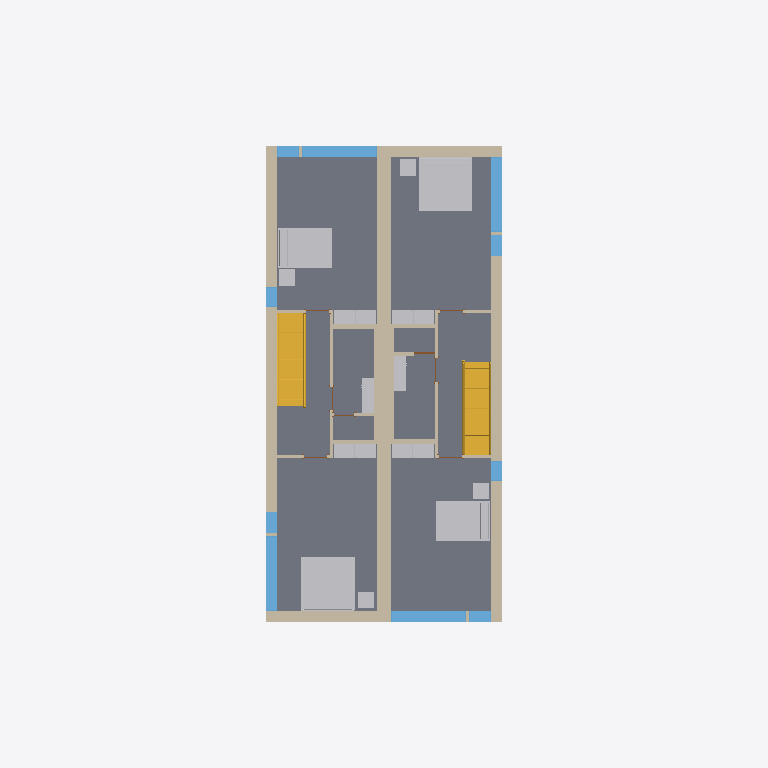
Plan cut of the same IFC building model at storey 'Level 2' (level 3.10 m, cut at 4.50 m), seen from above with north up, elements coloured by IFC class: 20 other elements (light grey), 19 walls (beige), 10 windows (light blue), 8 slabs (grey), 7 doors (brown), 2 stairs (yellow). Cut surfaces are drawn darker.
Extent 9.3 m × 26.6 m × 8.2 m (x, y, z). Storeys (4): T/FDN at -1.25 m; Level 1 at 0.00 m; Level 2 at 3.10 m; Roof at 6.00 m. Elements (207): 61 IfcFurniture, 57 IfcWall, 24 IfcWindow, 20 IfcSlab, 14 IfcDoor, 13 IfcCovering, 8 IfcBeam, 7 IfcFooting, 2 IfcStair, 1 IfcRoof.

HEADER;
FILE_DESCRIPTION(('ViewDefinition [ReferenceView_V1.2]'),'2;1');
FILE_NAME('0001','2020-10-22T16:50:37',(''),(''),'The EXPRESS Data Manager Version 5.02.0100.07 : 28 Aug 2013','20190327_2315(x64) - Exporter 20.2.1.0 - Alternate UI 20.2.1.0','');
FILE_SCHEMA(('IFC4'));
ENDSEC;
DATA;
#122=IFCPROJECT('1xS3BCk291UvhgP2a6eflL',#42,'0001',$,$,'Duplex Apartment','Project Status',(#113),#108);
#172=IFCSITE('1xS3BCk291UvhgP2a6eflN',#42,'Default',$,$,#171,$,$,.ELEMENT.,$,$,$,$,$);
#137=IFCBUILDING('1xS3BCk291UvhgP2a6eflK',#42,'Duplex Apartment',$,$,#33,$,'Duplex Apartment',.ELEMENT.,$,$,$);
#152=IFCBUILDINGSTOREY('1xS3BCk291UvhgP2dvNsgp',#42,'T/FDN',$,'Level:8mm Head',#150,$,'T/FDN',.ELEMENT.,-1.25);
#156=IFCBUILDINGSTOREY('1xS3BCk291UvhgP2dvNMKI',#42,'Level 1',$,'Level:8mm Head',#155,$,'Level 1',.ELEMENT.,0.0);
#162=IFCBUILDINGSTOREY('1xS3BCk291UvhgP2dvNMQJ',#42,'Level 2',$,'Level:8mm Head',#161,$,'Level 2',.ELEMENT.,3.10000000000038);
#168=IFCBUILDINGSTOREY('1xS3BCk291UvhgP2dvNtSE',#42,'Roof',$,'Level:8mm Head',#167,$,'Roof',.ELEMENT.,6.00000000000039);
#20456=IFCSLAB('2OBrcmyk58NupXoVOHUtBP',#42,'Floor:Finish Floor - Wood:169308',$,'Floor:Finish Floor - Wood',#20425,#20453,'169308',.FLOOR.);
#20184=IFCSLAB('2OBrcmyk58NupXoVOHUtC0',#42,'Floor:Finish Floor - Wood:169093',$,'Floor:Finish Floor - Wood',#20153,#20181,'169093',.FLOOR.);
#20322=IFCSLAB('2OBrcmyk58NupXoVOHUtDX',#42,'Floor:Finish Floor - Wood:169188',$,'Floor:Finish Floor - Wood',#20291,#20319,'169188',.FLOOR.);
#20590=IFCSLAB('2OBrcmyk58NupXoVOHUt8F',#42,'Floor:Finish Floor - Wood:169354',$,'Floor:Finish Floor - Wood',#20559,#20587,'169354',.FLOOR.);
#4641=IFCWALL('2O2Fr$t4X7Zf8NOew3FKau',#42,'Basic Wall:Party Wall - CMU Residential Unit Dimising Wall:143239',$,'Basic Wall:Party Wall - CMU Residential Unit Dimising Wall',#4630,#4638,'143239',.NOTDEFINED.);
#20930=IFCSLAB('2OBrcmyk58NupXoVOHUt5W',#42,'Floor:Finish Floor - Wood:169701',$,'Floor:Finish Floor - Wood',#20875,#20927,'169701',.FLOOR.);
#20748=IFCSLAB('2OBrcmyk58NupXoVOHUt8s',#42,'Floor:Finish Floor - Wood:169395',$,'Floor:Finish Floor - Wood',#20693,#20745,'169395',.FLOOR.);
#21109=IFCSLAB('2OBrcmyk58NupXoVOHUt2f',#42,'Floor:Finish Floor - Ceramic Tile:169772',$,'Floor:Finish Floor - Ceramic Tile',#21082,#21106,'169772',.FLOOR.);
#21239=IFCSLAB('2OBrcmyk58NupXoVOHUt0F',#42,'Floor:Finish Floor - Ceramic Tile:169866',$,'Floor:Finish Floor - Ceramic Tile',#21212,#21236,'169866',.FLOOR.);
#5779=IFCWALL('2O2Fr$t4X7Zf8NOew3FLR9',#42,'Basic Wall:Exterior - Brick on Block:143478',$,'Basic Wall:Exterior - Brick on Block',#5768,#5776,'143478',.NOTDEFINED.);
#7790=IFCWALL('2O2Fr$t4X7Zf8NOew3FLPP',#42,'Basic Wall:Exterior - Brick on Block:143590',$,'Basic Wall:Exterior - Brick on Block',#7779,#7787,'143590',.NOTDEFINED.);
#20040=IFCFURNITURE('2OBrcmyk58NupXoVOHUtHN',#42,'M_Bed-Standard:1981 x 2032mm - King:168914',$,'M_Bed-Standard:1981 x 2032mm - King',#20039,#20029,'168914',.NOTDEFINED.);
#19973=IFCFURNITURE('2OBrcmyk58NupXoVOHUtI8',#42,'M_Bed-Standard:1981 x 2032mm - King:168717',$,'M_Bed-Standard:1981 x 2032mm - King',#19972,#19962,'168717',.NOTDEFINED.);
#13100=IFCSTAIR('0wkEuT1wr1kOyafLY4v_O1',#42,'Stair:Residential - 200mm Max Riser 250mm Tread:151086',$,'Stair:Residential - 200mm Max Riser 250mm Tread',#12282,$,'151086',.NOTDEFINED.);
#34652=IFCSTAIR('21ldoMpbP4VfsJ0XGY_34d',#42,'Stair:Residential - 200mm Max Riser 250mm Tread:198878',$,'Stair:Residential - 200mm Max Riser 250mm Tread',#33835,$,'198878',.NOTDEFINED.);
#19602=IFCFURNITURE('2OBrcmyk58NupXoVOHUtM4',#42,'M_Bed-Standard:1525 x 2007mm - Queen:168449',$,'M_Bed-Standard:1525 x 2007mm - Queen',#19601,#19591,'168449',.NOTDEFINED.);
#20093=IFCFURNITURE('2OBrcmyk58NupXoVOHUtEr',#42,'M_Bed-Standard:1525 x 2007mm - Queen:169008',$,'M_Bed-Standard:1525 x 2007mm - Queen',#20092,#20082,'169008',.NOTDEFINED.);
#4867=IFCWALL('2O2Fr$t4X7Zf8NOew3FLQD',#42,'Basic Wall:Exterior - Brick on Block:143410',$,'Basic Wall:Exterior - Brick on Block',#4856,#4864,'143410',.NOTDEFINED.);
#6880=IFCWALL('2O2Fr$t4X7Zf8NOew3FLOH',#42,'Basic Wall:Exterior - Brick on Block:143534',$,'Basic Wall:Exterior - Brick on Block',#6869,#6877,'143534',.NOTDEFINED.);
#11308=IFCWINDOW('1hOSvn6df7F8_7GcBWlSXO',#42,'M_Fixed:2800mm x 2410mm:147686',$,'M_Fixed:2800mm x 2410mm',#46219,#11301,'147686',2.41,2.8,.WINDOW.,.NOTDEFINED.,$);
#11761=IFCWINDOW('1hOSvn6df7F8_7GcBWlS_W',#42,'M_Fixed:2800mm x 2410mm:149278',$,'M_Fixed:2800mm x 2410mm',#46507,#11754,'149278',2.41,2.8,.WINDOW.,.NOTDEFINED.,$);
#22405=IFCWINDOW('1l0GAJtRTFv8$zmKJOH4$e',#42,'M_Fixed:2800mm x 2410mm:180318',$,'M_Fixed:2800mm x 2410mm',#46539,#22398,'180318',2.41,2.8,.WINDOW.,.NOTDEFINED.,$);
#22583=IFCWINDOW('1l0GAJtRTFv8$zmKJOH4pU',#42,'M_Fixed:2800mm x 2410mm:181096',$,'M_Fixed:2800mm x 2410mm',#46251,#22576,'181096',2.41,2.8,.WINDOW.,.NOTDEFINED.,$);
#33660=IFCWALL('0dxE1Sy6nDqfpDb5vIMNiA',#42,'Basic Wall:Interior - Furring (152 mm Stud):193247',$,'Basic Wall:Interior - Furring (152 mm Stud)',#33649,#33657,'193247',.NOTDEFINED.);
#33754=IFCWALL('0dxE1Sy6nDqfpDb5vIMN_Z',#42,'Basic Wall:Interior - Furring (152 mm Stud):194166',$,'Basic Wall:Interior - Furring (152 mm Stud)',#33743,#33751,'194166',.NOTDEFINED.);
#9043=IFCWALL('2O2Fr$t4X7Zf8NOew3FLIE',#42,'Basic Wall:Interior - Partition (92mm Stud):143921',$,'Basic Wall:Interior - Partition (92mm Stud)',#9032,#9040,'143921',.NOTDEFINED.);
#9712=IFCWALL('2O2Fr$t4X7Zf8NOew3FL9r',#42,'Basic Wall:Interior - Partition (92mm Stud):144586',$,'Basic Wall:Interior - Partition (92mm Stud)',#9701,#9709,'144586',.NOTDEFINED.);
#13444=IFCFURNITURE('0wkEuT1wr1kOyafLY4vyu$',#42,'M_Tall Cabinet-Single Door(2):800 mm:157200',$,'M_Tall Cabinet-Single Door(2):800 mm',#13442,#13432,'157200',.NOTDEFINED.);
#13735=IFCFURNITURE('0wkEuT1wr1kOyafLY4vy_8',#42,'M_Tall Cabinet-Single Door(2):800 mm:157607',$,'M_Tall Cabinet-Single Door(2):800 mm',#13734,#13724,'157607',.NOTDEFINED.);
#14027=IFCFURNITURE('0wkEuT1wr1kOyafLY4vy3H',#42,'M_Tall Cabinet-Single Door(2):800 mm:157950',$,'M_Tall Cabinet-Single Door(2):800 mm',#14025,#14015,'157950',.NOTDEFINED.);
#14318=IFCFURNITURE('0wkEuT1wr1kOyafLY4vy3G',#42,'M_Tall Cabinet-Single Door(2):800 mm:157951',$,'M_Tall Cabinet-Single Door(2):800 mm',#14317,#14307,'157951',.NOTDEFINED.);
#14610=IFCFURNITURE('0wkEuT1wr1kOyafLY4vy4m',#42,'M_Tall Cabinet-Single Door(2):800 mm:157983',$,'M_Tall Cabinet-Single Door(2):800 mm',#14608,#14598,'157983',.NOTDEFINED.);
#15193=IFCFURNITURE('0wkEuT1wr1kOyafLY4vy6l',#42,'M_Tall Cabinet-Single Door(2):800 mm:158080',$,'M_Tall Cabinet-Single Door(2):800 mm',#15191,#15181,'158080',.NOTDEFINED.);
#14901=IFCFURNITURE('0wkEuT1wr1kOyafLY4vy4F',#42,'M_Tall Cabinet-Single Door(2):800 mm:157984',$,'M_Tall Cabinet-Single Door(2):800 mm',#14900,#14890,'157984',.NOTDEFINED.);
#15484=IFCFURNITURE('0wkEuT1wr1kOyafLY4vy6k',#42,'M_Tall Cabinet-Single Door(2):800 mm:158081',$,'M_Tall Cabinet-Single Door(2):800 mm',#15483,#15473,'158081',.NOTDEFINED.);
#36775=IFCFURNITURE('2kvhekJrnDjRw0CDkKW$UD',#42,'M_Table-Coffee:0610 x 0610 x 0610mm:206283',$,'M_Table-Coffee:0610 x 0610 x 0610mm',#36774,#36764,'206283',.NOTDEFINED.);
#36824=IFCFURNITURE('2kvhekJrnDjRw0CDkKW$JW',#42,'M_Table-Coffee:0610 x 0610 x 0610mm:206502',$,'M_Table-Coffee:0610 x 0610 x 0610mm',#36823,#36813,'206502',.NOTDEFINED.);
#36873=IFCFURNITURE('2kvhekJrnDjRw0CDkKW$KL',#42,'M_Table-Coffee:0610 x 0610 x 0610mm:206675',$,'M_Table-Coffee:0610 x 0610 x 0610mm',#36872,#36862,'206675',.NOTDEFINED.);
#36922=IFCFURNITURE('2kvhekJrnDjRw0CDkKW$fQ',#42,'M_Table-Coffee:0610 x 0610 x 0610mm:206876',$,'M_Table-Coffee:0610 x 0610 x 0610mm',#36921,#36911,'206876',.NOTDEFINED.);
#11657=IFCWINDOW('1hOSvn6df7F8_7GcBWlSp1',#42,'M_Casement:819mm x 759mm:148607',$,'M_Casement:819mm x 759mm',#46155,#11650,'148607',0.759000000000001,0.819,.WINDOW.,.NOTDEFINED.,$);
#11849=IFCWINDOW('1hOSvn6df7F8_7GcBWlS1M',#42,'M_Casement:819mm x 759mm:149736',$,'M_Casement:819mm x 759mm',#46411,#11842,'149736',0.759000000000001,0.819,.WINDOW.,.NOTDEFINED.,$);
#22538=IFCWINDOW('1l0GAJtRTFv8$zmKJOH4oq',#42,'M_Casement:819mm x 759mm:180994',$,'M_Casement:819mm x 759mm',#46667,#22531,'180994',0.759000000000001,0.819,.WINDOW.,.NOTDEFINED.,$);
#22671=IFCWINDOW('1l0GAJtRTFv8$zmKJOH4gQ',#42,'M_Casement:819mm x 759mm:181548',$,'M_Casement:819mm x 759mm',#46347,#22664,'181548',0.759000000000001,0.819,.WINDOW.,.NOTDEFINED.,$);
#9295=IFCWALL('2O2Fr$t4X7Zf8NOew3FLMr',#42,'Basic Wall:Interior - Plumbing (152mm Stud):144138',$,'Basic Wall:Interior - Plumbing (152mm Stud)',#9284,#9292,'144138',.NOTDEFINED.);
#10141=IFCWALL('2O2Fr$t4X7Zf8NOew3FLCm',#42,'Basic Wall:Interior - Plumbing (152mm Stud):144783',$,'Basic Wall:Interior - Plumbing (152mm Stud)',#10130,#10138,'144783',.NOTDEFINED.);
#22761=IFCWINDOW('1l0GAJtRTFv8$zmKJOH4aS',#42,'M_Fixed:750mm x 2200mm:181930',$,'M_Fixed:750mm x 2200mm',#46283,#22754,'181930',2.2,0.749999999999998,.WINDOW.,.NOTDEFINED.,$);
#22806=IFCWINDOW('1l0GAJtRTFv8$zmKJOH4ZZ',#42,'M_Fixed:750mm x 2200mm:182101',$,'M_Fixed:750mm x 2200mm',#46571,#22799,'182101',2.2,0.75,.WINDOW.,.NOTDEFINED.,$);
#35807=IFCFURNITURE('2gRXFgjRn2HPE$YoDLX0mp',#42,'M_Vanity Cabinet-Double Door Sink Unit:650 x 450 mm:204934',$,'M_Vanity Cabinet-Double Door Sink Unit:650 x 450 mm',#35805,#35795,'204934',.NOTDEFINED.);
#36258=IFCFURNITURE('2gRXFgjRn2HPE$YoDLX0rb',#42,'M_Vanity Cabinet-Double Door Sink Unit:650 x 450 mm:205264',$,'M_Vanity Cabinet-Double Door Sink Unit:650 x 450 mm',#36256,#36246,'205264',.NOTDEFINED.);
#35874=IFCFURNITURE('2gRXFgjRn2HPE$YoDLX0q2',#42,'M_Vanity Cabinet-Double Door Sink Unit:650 x 450 mm:205239',$,'M_Vanity Cabinet-Double Door Sink Unit:650 x 450 mm',#35873,#35863,'205239',.NOTDEFINED.);
#36325=IFCFURNITURE('2gRXFgjRn2HPE$YoDLX0ra',#42,'M_Vanity Cabinet-Double Door Sink Unit:650 x 450 mm:205265',$,'M_Vanity Cabinet-Double Door Sink Unit:650 x 450 mm',#36324,#36314,'205265',.NOTDEFINED.);
#9450=IFCWALL('2O2Fr$t4X7Zf8NOew3FLKI',#42,'Basic Wall:Interior - Partition (92mm Stud):144301',$,'Basic Wall:Interior - Partition (92mm Stud)',#9439,#9447,'144301',.NOTDEFINED.);
#10027=IFCWALL('2O2Fr$t4X7Zf8NOew3FLEJ',#42,'Basic Wall:Interior - Partition (92mm Stud):144684',$,'Basic Wall:Interior - Partition (92mm Stud)',#10016,#10024,'144684',.NOTDEFINED.);
#8891=IFCWALL('2O2Fr$t4X7Zf8NOew3FLTF',#42,'Basic Wall:Interior - Partition (92mm Stud):143856',$,'Basic Wall:Interior - Partition (92mm Stud)',#8880,#8888,'143856',.NOTDEFINED.);
#9564=IFCWALL('2O2Fr$t4X7Zf8NOew3FL8v',#42,'Basic Wall:Interior - Partition (92mm Stud):144518',$,'Basic Wall:Interior - Partition (92mm Stud)',#9553,#9561,'144518',.NOTDEFINED.);
#9170=IFCWALL('2O2Fr$t4X7Zf8NOew3FLJd',#42,'Basic Wall:Interior - Partition (92mm Stud):143960',$,'Basic Wall:Interior - Partition (92mm Stud)',#9159,#9167,'143960',.NOTDEFINED.);
#9902=IFCWALL('2O2Fr$t4X7Zf8NOew3FL96',#42,'Basic Wall:Interior - Partition (92mm Stud):144633',$,'Basic Wall:Interior - Partition (92mm Stud)',#9891,#9899,'144633',.NOTDEFINED.);
#35071=IFCWALL('1aj$VJZFn2TxepZUBcKpZw',#42,'Basic Wall:Interior - Partition (92mm Stud):203998',$,'Basic Wall:Interior - Partition (92mm Stud)',#35060,#35068,'203998',.NOTDEFINED.);
#34805=IFCWALL('1aj$VJZFn2TxepZUBcKpvt',#42,'Basic Wall:Interior - Partition (92mm Stud):203347',$,'Basic Wall:Interior - Partition (92mm Stud)',#34794,#34802,'203347',.NOTDEFINED.);
#35199=IFCDOOR('1aj$VJZFn2TxepZUBcKpac',#42,'M_Single-Flush:0762 x 2032mm:204034',$,'M_Single-Flush:0762 x 2032mm',#46937,#35192,'204034',2.032,0.762,.DOOR.,.SINGLE_SWING_RIGHT.,$);
#16862=IFCDOOR('2OBrcmyk58NupXoVOHUvPL',#42,'M_Single-Flush:0864 x 2032mm:160208',$,'M_Single-Flush:0864 x 2032mm',#46835,#16855,'160208',2.032,0.864,.DOOR.,.NOTDEFINED.,$);
#12248=IFCDOOR('1hOSvn6df7F8_7GcBWlSDm',#42,'M_Single-Flush:0864 x 2032mm:150478',$,'M_Single-Flush:0864 x 2032mm',#46803,#12241,'150478',2.032,0.864,.DOOR.,.NOTDEFINED.,$);
#12189=IFCDOOR('1hOSvn6df7F8_7GcBWlSFK',#42,'M_Single-Flush:0864 x 2032mm:150378',$,'M_Single-Flush:0864 x 2032mm',#46701,#12182,'150378',2.032,0.864,.DOOR.,.NOTDEFINED.,$);
#16717=IFCDOOR('2OBrcmyk58NupXoVOHUuXp',#42,'M_Single-Flush:0864 x 2032mm:159734',$,'M_Single-Flush:0864 x 2032mm',#46769,#16710,'159734',2.032,0.864,.DOOR.,.NOTDEFINED.,$);
#16776=IFCDOOR('2OBrcmyk58NupXoVOHUvVV',#42,'M_Single-Flush:0864 x 2032mm:159834',$,'M_Single-Flush:0864 x 2032mm',#46869,#16769,'159834',2.032,0.864,.DOOR.,.NOTDEFINED.,$);
#16819=IFCDOOR('2OBrcmyk58NupXoVOHUvR4',#42,'M_Single-Flush:0864 x 2032mm:160065',$,'M_Single-Flush:0864 x 2032mm',#46735,#16812,'160065',2.032,0.864000000000001,.DOOR.,.NOTDEFINED.,$);
ENDSEC;